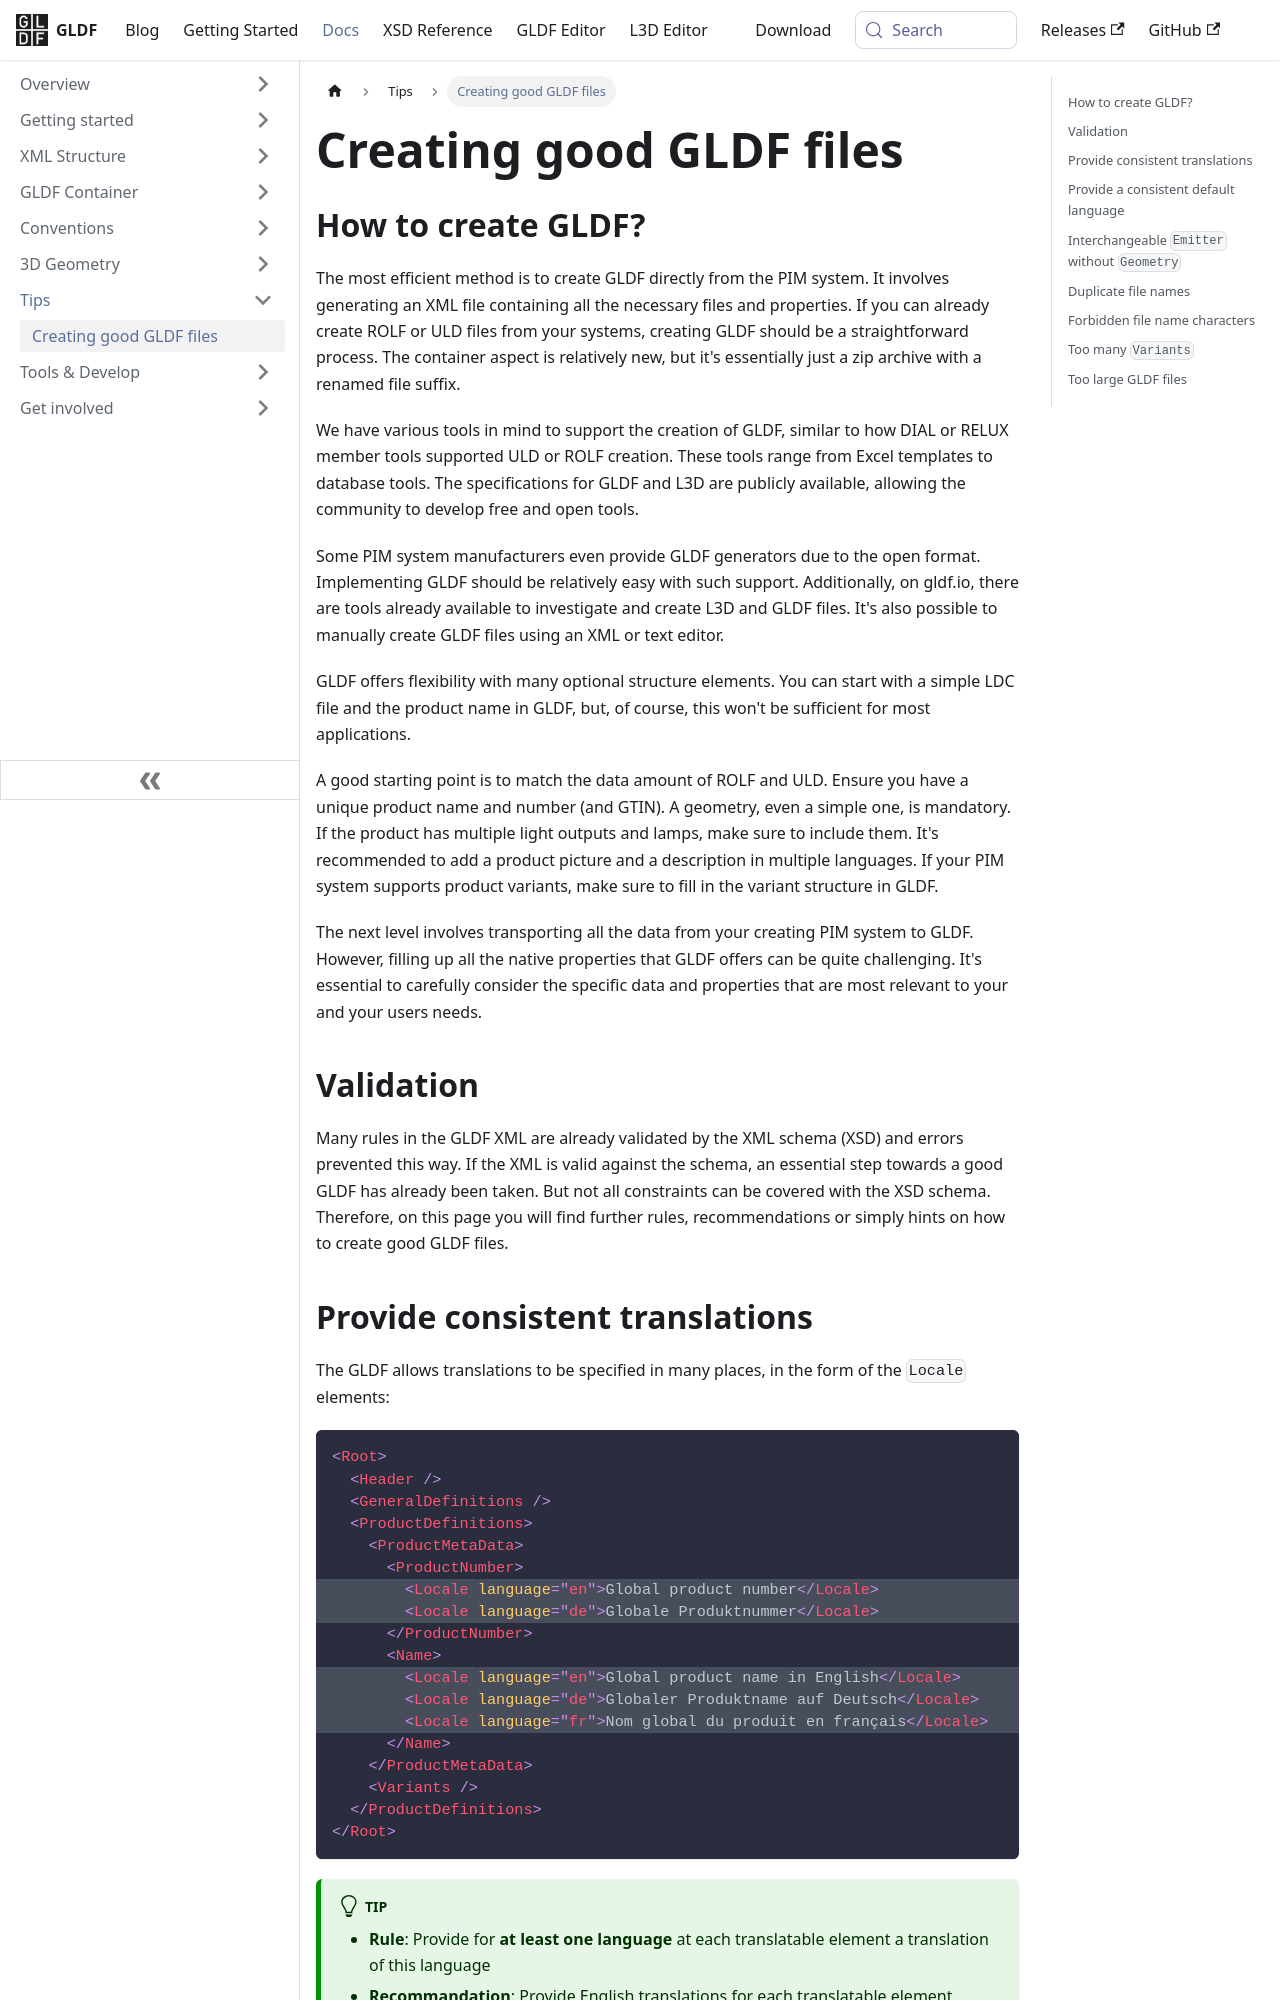

repository: globallightingdata/website · page: docs/tips/good-products/index.html · generator: docusaurus

---
title: Creating good GLDF files
sidebar_label: Creating good GLDF files
---


## How to create GLDF?

The most efficient method is to create GLDF directly from the PIM system. It involves generating an XML file containing all the necessary files and properties. If you can already create ROLF or ULD files from your systems, creating GLDF should be a straightforward process. The container aspect is relatively new, but it's essentially just a zip archive with a renamed file suffix.

We have various tools in mind to support the creation of GLDF, similar to how DIAL or RELUX member tools supported ULD or ROLF creation. These tools range from Excel templates to database tools. The specifications for GLDF and L3D are publicly available, allowing the community to develop free and open tools.

Some PIM system manufacturers even provide GLDF generators due to the open format. Implementing GLDF should be relatively easy with such support. Additionally, on gldf.io, there are tools already available to investigate and create L3D and GLDF files. It's also possible to manually create GLDF files using an XML or text editor.

GLDF offers flexibility with many optional structure elements. You can start with a simple LDC file and the product name in GLDF, but, of course, this won't be sufficient for most applications.

A good starting point is to match the data amount of ROLF and ULD. Ensure you have a unique product name and number (and GTIN). A geometry, even a simple one, is mandatory. If the product has multiple light outputs and lamps, make sure to include them. It's recommended to add a product picture and a description in multiple languages. If your PIM system supports product variants, make sure to fill in the variant structure in GLDF.

The next level involves transporting all the data from your creating PIM system to GLDF. However, filling up all the native properties that GLDF offers can be quite challenging. It's essential to carefully consider the specific data and properties that are most relevant to your and your users needs.

## Validation

Many rules in the GLDF XML are already validated by the XML schema (XSD) and errors prevented this way. If the XML is valid against the schema, an essential step towards a good GLDF has already been taken. But not all constraints can be covered with the XSD schema. Therefore, on this page you will find further rules, recommendations or simply hints on how to create good GLDF files.
